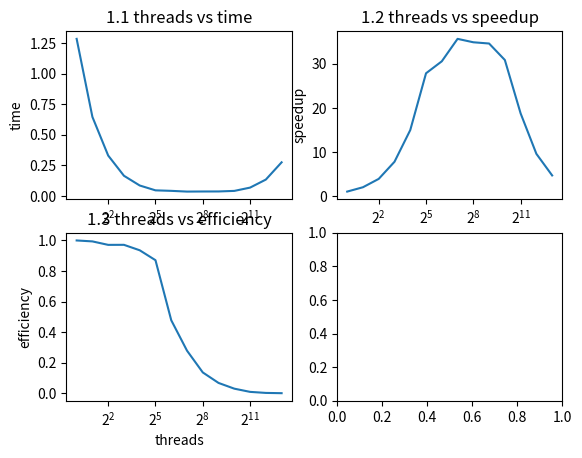
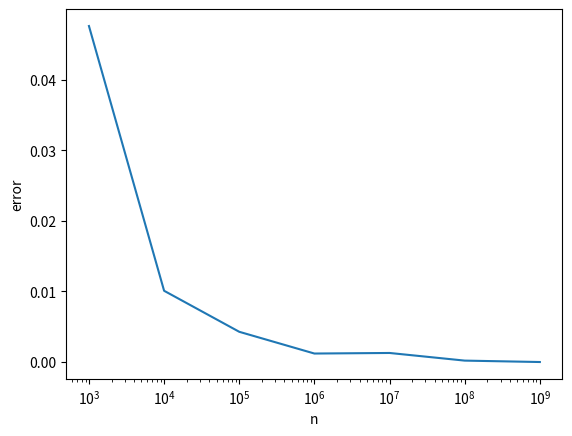

The matplotlib source for these figures, in order:
import matplotlib.pyplot as plt
x = [1, 2, 4, 8, 16, 32, 64, 128, 256, 512, 1024, 2048, 4096, 8192]
y1 = [1.2846, 0.6463, 0.3307, 0.1653, 0.0858, 0.0461, 0.0420,
      0.0360, 0.0368, 0.0371, 0.0416, 0.0685, 0.1342, 0.2753]
fig, ax = plt.subplots(2, 2)
ax[0][0].plot(x, y1)
ax[0][0].set_xscale('log', base=2)
ax[0][0].set_title("1.1 threads vs time")
ax[0][0].set(ylabel="time")

y2 = [1.2846/y1[i] for i in range(14)]
ax[0][1].plot(x, y2)
ax[0][1].set_xscale('log', base=2)
ax[0][1].set_title("1.2 threads vs speedup")
ax[0][1].set(xlabel="threads", ylabel="speedup")

y3 = [y2[i]/x[i] for i in range(14)]
ax[1][0].plot(x, y3)
ax[1][0].set_xscale('log', base=2)
ax[1][0].set_title("1.3 threads vs efficiency")
ax[1][0].set(xlabel="threads", ylabel="efficiency")

plt.show()

x = [1000, 10000, 100000, 1000000, 10000000, 100000000, 1000000000]
y = [0.0476, 0.0101, 0.00429, 0.00121, 0.00129, 0.000208, 0.00000804]
fig, ax = plt.subplots()
ax.plot(x, y)
ax.set_xscale('log', base=10)
ax.set(xlabel="n", ylabel="error")

plt.show()
